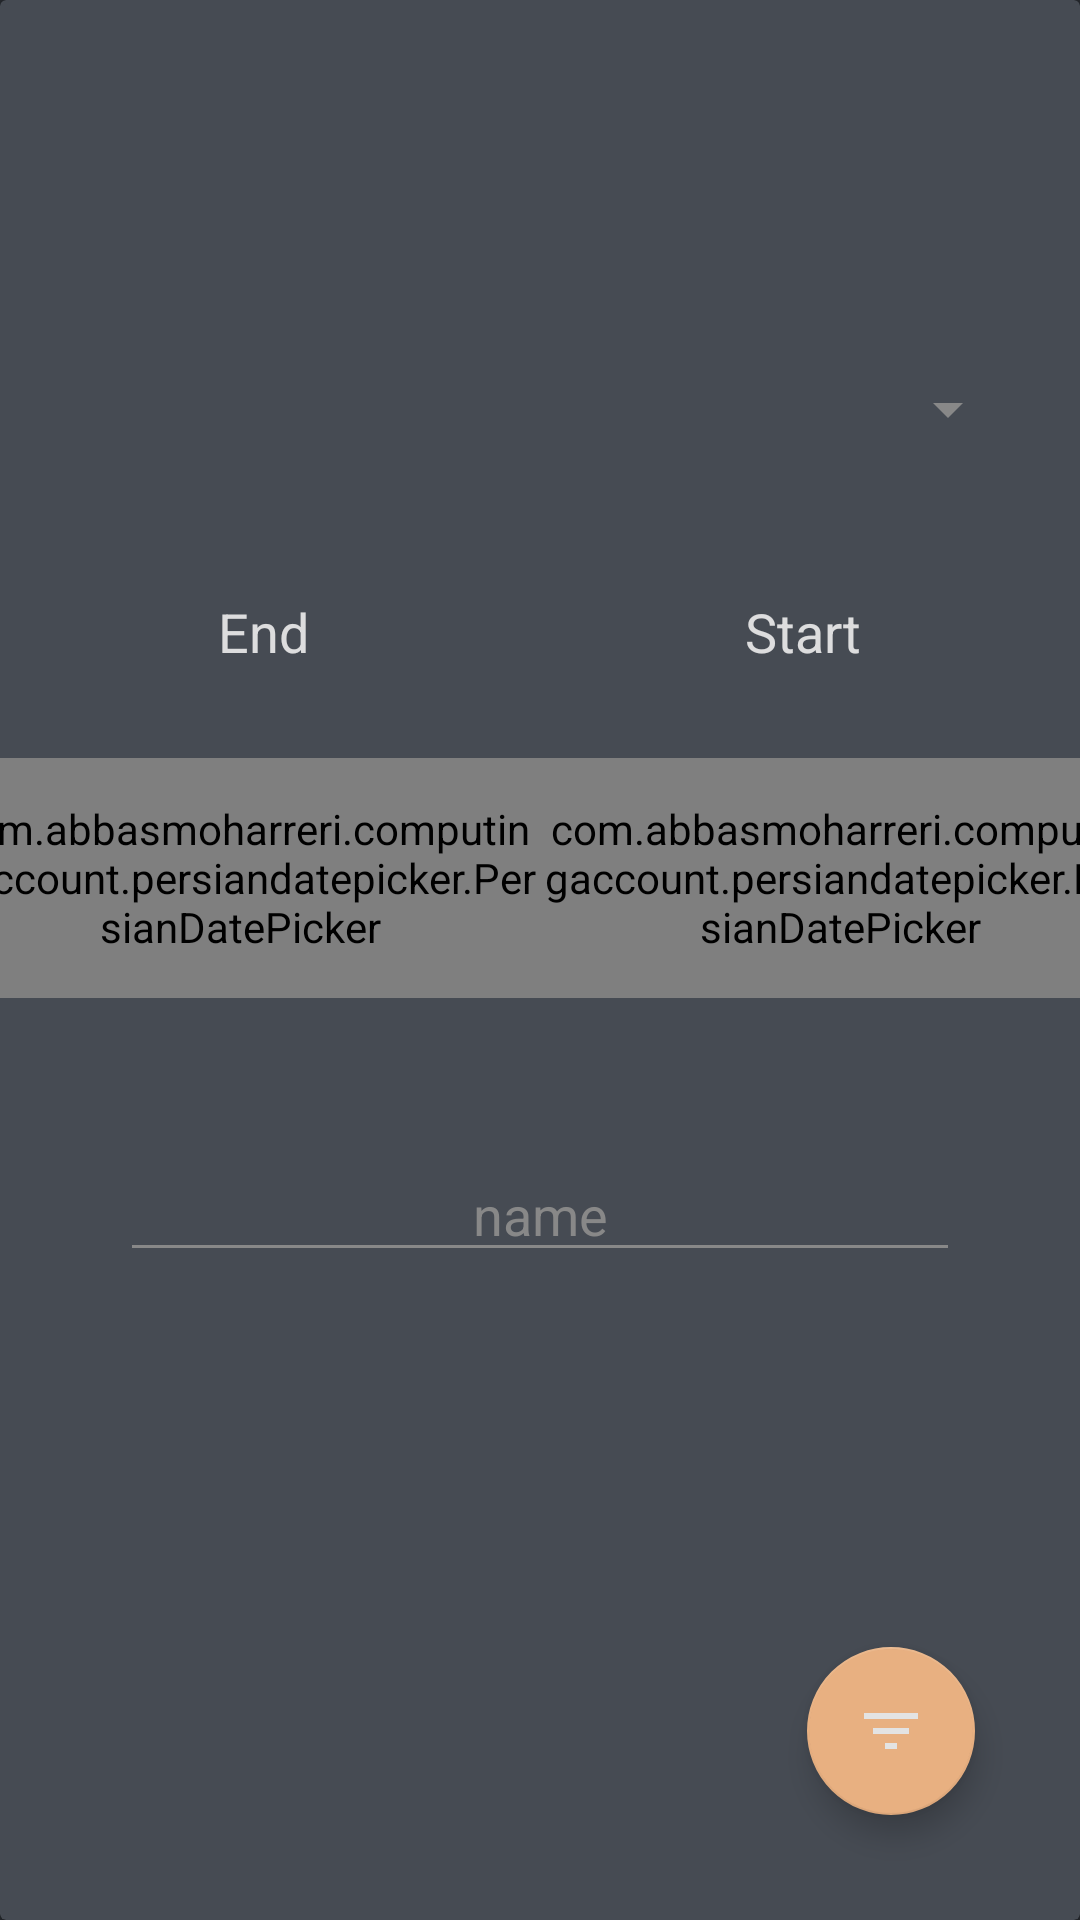

This screen was rendered from an Android layout file. Write that file and the resources it references.
<!-- AndroidManifest.xml: application theme Dark_AppTheme -->
<!-- res/layout/fragment_reports.xml -->
<?xml version="1.0" encoding="utf-8"?>
<androidx.coordinatorlayout.widget.CoordinatorLayout
    xmlns:android="http://schemas.android.com/apk/res/android"
    xmlns:app="http://schemas.android.com/apk/res-auto"
    xmlns:tools="http://schemas.android.com/tools"
    android:layout_width="match_parent"
    android:layout_height="match_parent"
    tools:context=".ui.reports.ReportsFragment"
    android:layout_marginBottom="?attr/actionBarSize">

    <com.google.android.material.appbar.AppBarLayout
        android:id="@+id/app_bar_layout_report"
        android:layout_width="match_parent"
        android:layout_height="match_parent">

        <com.google.android.material.appbar.CollapsingToolbarLayout
            android:id="@+id/toolbar_layout_report"
            android:layout_width="match_parent"
            android:layout_height="match_parent"
            app:contentScrim="?attr/colorPrimary"
            app:layout_scrollFlags="scroll|snap|exitUntilCollapsed"
            app:toolbarId="@+id/toolbar">

            <androidx.appcompat.widget.Toolbar
                android:id="@+id/toolbar_report"
                android:layout_width="match_parent"
                android:layout_height="?attr/actionBarSize"
                app:layout_collapseMode="pin"
                app:popupTheme="@style/AppTheme.PopupOverlay" />


            <RelativeLayout
                android:layout_width="match_parent"
                android:layout_height="match_parent"
                >

                <androidx.cardview.widget.CardView
                    android:id="@+id/card_view_layout_report"
                    android:layout_width="match_parent"
                    android:layout_height="match_parent"
                    android:layout_alignParentStart="true"
                    android:layout_alignParentTop="true"
                    android:layout_alignParentEnd="true"
                    android:layout_alignParentBottom="true"
                    android:backgroundTint="?attr/CollapsingToolbarLayout_color"
                    android:foregroundGravity="center"
                    tools:ignore="MissingConstraints">

                    <androidx.constraintlayout.widget.ConstraintLayout
                        android:layout_width="match_parent"
                        android:layout_height="match_parent"
                        android:layout_gravity="center_vertical">


                        <AutoCompleteTextView
                            android:id="@+id/text_autocomplete_report"
                            android:layout_width="match_parent"
                            android:layout_height="wrap_content"
                            android:layout_marginStart="40dp"
                            android:layout_marginTop="50dp"
                            android:layout_marginEnd="40dp"
                            android:hint="@string/textView_name"
                            android:textAlignment="center"
                            app:layout_constraintEnd_toEndOf="parent"
                            app:layout_constraintStart_toStartOf="parent"
                            app:layout_constraintTop_toBottomOf="@id/date_layout" />


                        <LinearLayout
                            android:id="@+id/date_layout"
                            android:layout_width="match_parent"
                            android:layout_height="wrap_content"
                            android:layout_marginTop="30dp"
                            android:gravity="center"
                            android:orientation="horizontal"
                            app:layout_constraintEnd_toEndOf="parent"
                            app:layout_constraintStart_toStartOf="parent"
                            app:layout_constraintTop_toBottomOf="@id/date_layout_name">


                            <com.abbasmoharreri.computingaccount.persiandatepicker.PersianDatePicker
                                android:id="@+id/picker_end_date_report"
                                android:layout_width="200dp"
                                android:layout_height="80dp" />

                            <com.abbasmoharreri.computingaccount.persiandatepicker.PersianDatePicker
                                android:id="@+id/picker_start_date_report"
                                android:layout_width="200dp"
                                android:layout_height="80dp"
                                android:layout_gravity="center"/>


                        </LinearLayout>


                        <TableLayout
                            android:id="@+id/date_layout_name"
                            android:layout_width="match_parent"
                            android:layout_height="wrap_content"
                            android:layout_marginTop="50dp"
                            android:gravity="center"
                            app:layout_constraintEnd_toEndOf="parent"
                            app:layout_constraintStart_toStartOf="parent"
                            app:layout_constraintTop_toBottomOf="@id/spinner_report"
                            android:stretchColumns="*">


                            <TableRow
                                android:layout_width="match_parent"
                                android:layout_height="wrap_content">

                                <TextView
                                    android:layout_width="wrap_content"
                                    android:layout_height="wrap_content"
                                    android:text="@string/textView_end"
                                    android:gravity="center"
                                    android:textSize="18dp"/>

                                <TextView
                                    android:layout_width="wrap_content"
                                    android:layout_height="wrap_content"
                                    android:text="@string/textView_start"
                                    android:gravity="center"
                                    android:textSize="18dp"/>

                            </TableRow>

                        </TableLayout>


                        <Spinner
                            android:id="@+id/spinner_report"
                            android:layout_width="match_parent"
                            android:layout_height="wrap_content"
                            android:layout_marginStart="20dp"
                            android:layout_marginTop="50dp"
                            android:layout_marginEnd="20dp"
                            android:gravity="center_vertical"
                            android:textAlignment="gravity"
                            android:autofillHints="Type of Reports"
                            app:layout_constraintBottom_toBottomOf="@id/date_layout_name"
                            app:layout_constraintEnd_toEndOf="parent"
                            app:layout_constraintStart_toStartOf="parent"
                            app:layout_constraintTop_toTopOf="parent" />


                    </androidx.constraintlayout.widget.ConstraintLayout>


                </androidx.cardview.widget.CardView>


            </RelativeLayout>

        </com.google.android.material.appbar.CollapsingToolbarLayout>
    </com.google.android.material.appbar.AppBarLayout>

    <com.google.android.material.floatingactionbutton.FloatingActionButton
        android:id="@+id/floating_layout_report"
        android:layout_width="wrap_content"
        android:layout_height="wrap_content"
        android:layout_alignParentRight="true"
        android:layout_alignParentBottom="true"
        android:layout_margin="35dp"
        android:clickable="true"
        android:focusable="true"
        android:src="@drawable/ic_filter_list_white_24dp"
        app:fabSize="normal"
        tools:ignore="MissingConstraints"
        app:layout_anchorGravity="bottom|end"
        app:layout_anchor="@id/app_bar_layout_report"/>


        <androidx.recyclerview.widget.RecyclerView
            android:id="@+id/recycle_view_report"
            android:layout_width="match_parent"
            android:layout_height="match_parent"
            android:fitsSystemWindows="true"
            android:scrollbars="vertical"
            android:layout_marginStart="8dp"
            android:layout_marginTop="8dp"
            android:layout_marginEnd="8dp"
            app:layout_behavior="@string/appbar_scrolling_view_behavior"
            android:layoutAnimation="@anim/layout_animation_recycleview"/>


</androidx.coordinatorlayout.widget.CoordinatorLayout>
<!-- resources referenced by this layout -->
<resources>
  <!-- drawable ic_filter_list_white_24dp (drawable) -->
  <vector xmlns:android="http://schemas.android.com/apk/res/android"
          android:width="24dp"
          android:height="24dp"
          android:viewportWidth="24.0"
          android:viewportHeight="24.0">
      <path
          android:fillColor="#E3E3E3"
          android:pathData="M10,18h4v-2h-4v2zM3,6v2h18L21,6L3,6zM6,13h12v-2L6,11v2z"/>
  </vector>
  <string name="textView_end">End</string>
  <string name="textView_name">name</string>
  <string name="textView_start">Start</string>
  <style name="AppTheme.PopupOverlay" parent="ThemeOverlay.AppCompat.Light" />
  <color name="dark_ColorPrimary">#26292e</color>
  <color name="dark_ColorPrimaryDark">#464B53</color>
  <color name="yellow_primary">#e8b081</color>
  <color name="white_primary">#eaeaeaea</color>
  <color name="grey_primary">#888888</color>
  <style name="custom_dark_edit_text" parent="Widget.AppCompat.EditText">
          <item name="android:textColor">@color/yellow_primary</item>
          <item name="android:textColorHint">@color/grey_primary</item>
      </style>
  <style name="custom_dark_auto_complete_text_view" parent="Widget.AppCompat.AutoCompleteTextView">
          <item name="android:textColor">@color/yellow_primary</item>
      </style>
  <style name="custom_dark_widget_button" parent="Widget.AppCompat.Button">
          <item name="android:textColor">@color/yellow_primary</item>
          <item name="android:backgroundTint">@color/dark_ColorPrimaryDark</item>
      </style>
  <style name="custom_dark_floating_action_button" parent="Widget.Design.FloatingActionButton">
          <item name="android:backgroundTint">@color/yellow_primary</item>
      </style>
  <style name="custom_dark_check_box" parent="Widget.AppCompat.CompoundButton.CheckBox">
          <item name="android:textColor">@color/white_primary</item>
          <item name="buttonTint">@color/yellow_primary</item>
      </style>
  <style name="custom_dark_alert_dialog" parent="Base.Theme.AppCompat.Light.Dialog.Alert">
          <item name="android:textColor">@color/yellow_primary</item>
          <item name="android:textColorPrimary">@color/white_primary</item>
          <item name="android:background">@color/dark_ColorPrimaryDark</item>
          <item name="android:colorAccent">@color/yellow_primary</item>
          <item name="buttonBarButtonStyle">@style/custom_dark_button_alert_dialog</item>
          <item name="android:textColorAlertDialogListItem">@color/white_primary</item>
          <item name="android:windowCloseOnTouchOutside">true</item>
          <item name="colorAccent">@color/yellow_primary</item>
      </style>
  <style name="custom_dark_navigation_view" parent="Widget.Design.BottomNavigationView">
          <item name="backgroundTint">@color/light_ColorPrimaryDark</item>
          <item name="itemTextColor">@color/yellow_primary</item>
          <item name="itemIconTint">@drawable/color_item_bottom_navigation_view</item>
      </style>
  <color name="black_second">#EA151515</color>
  <color name="blue_third">#0083ab</color>
  <style name="custom_dark_button_alert_dialog" parent="Widget.AppCompat.Button.ButtonBar.AlertDialog">
          <item name="android:textColor">@color/yellow_primary</item>
      </style>
  <color name="light_ColorPrimaryDark">#2B2B2B</color>
  <!-- drawable color_item_bottom_navigation_view (drawable) -->
  <?xml version="1.0" encoding="utf-8"?>
  <selector xmlns:android="http://schemas.android.com/apk/res/android">
      <item android:state_checked="false" android:color="?attr/non_selected_icon" />
      <item android:state_checked="true" android:color="?attr/selected_icon" />
  </selector>
</resources>
